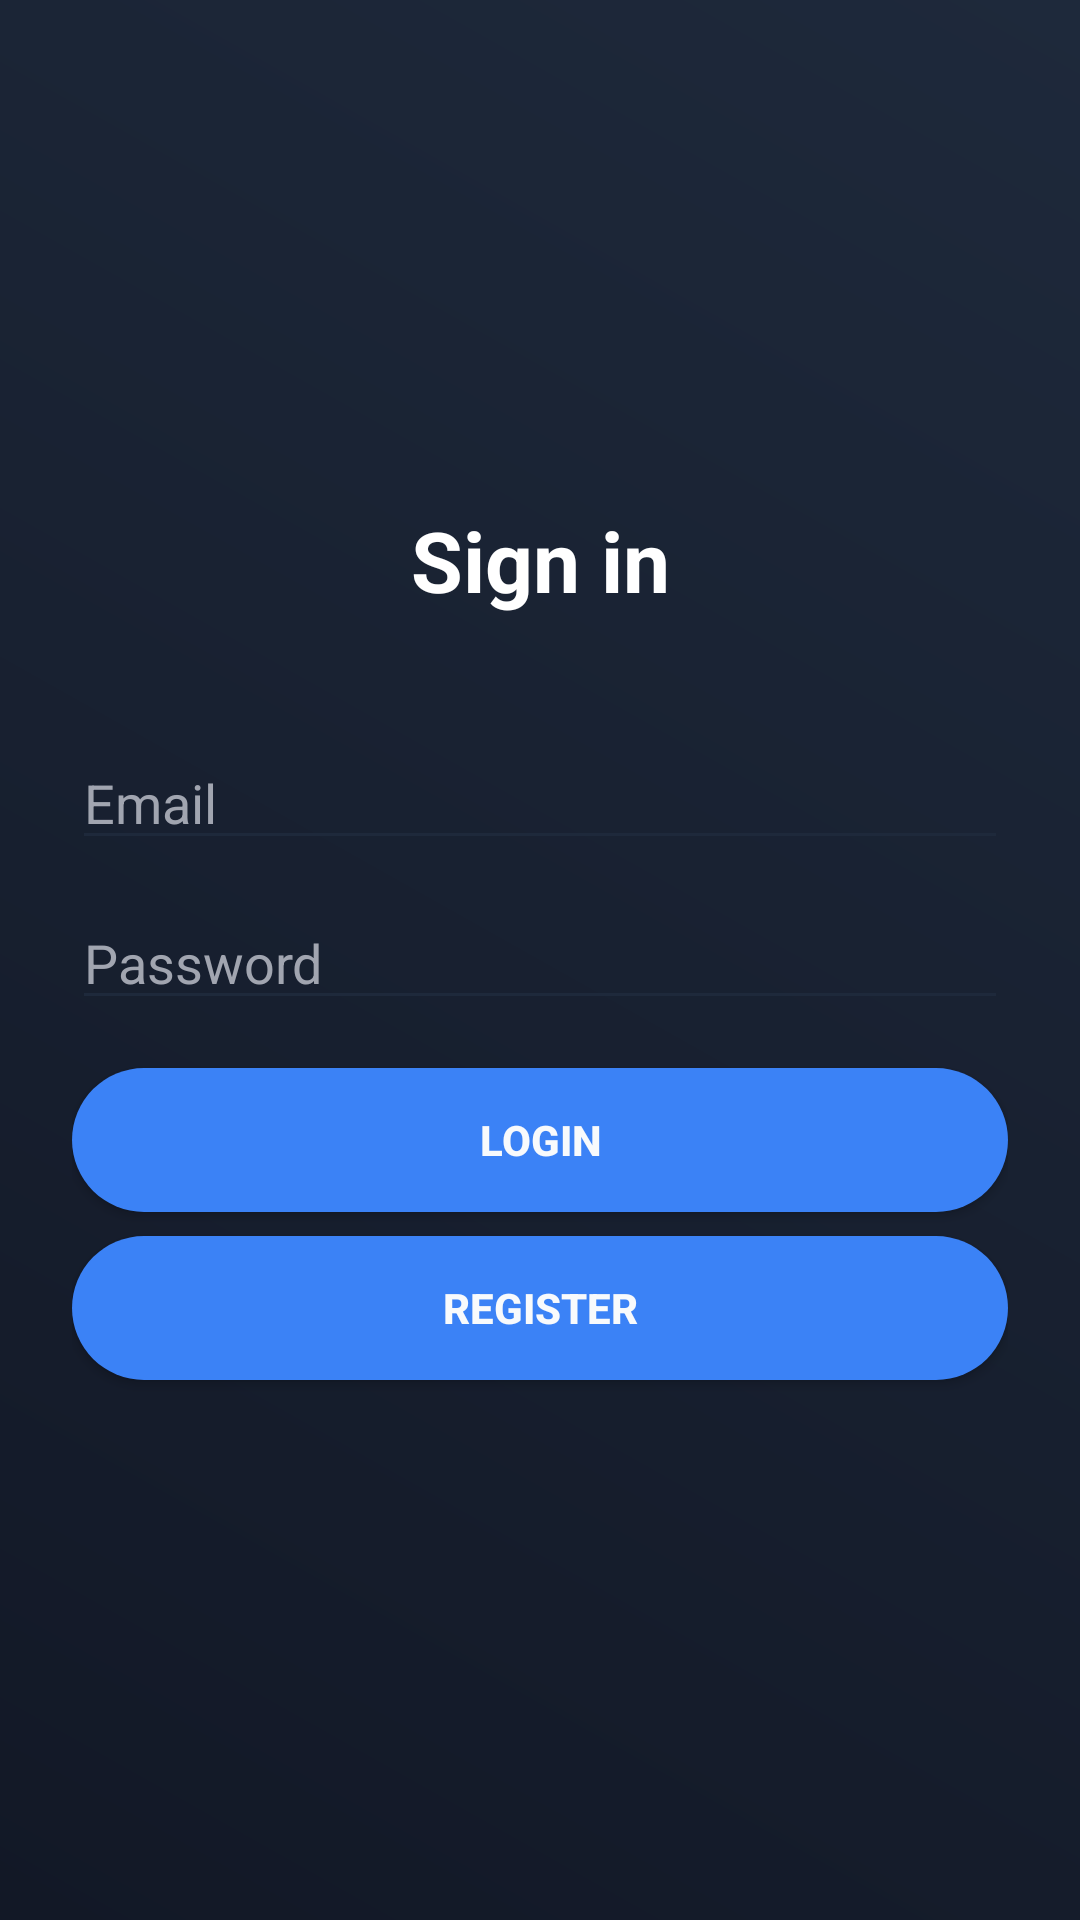

Produce the Android XML layout that renders to this screen, including the resource entries it uses.
<!-- AndroidManifest.xml: application theme Theme.Chess_trainer_client -->
<!-- res/layout/fragment_auth.xml -->
<?xml version="1.0" encoding="utf-8"?>
<ScrollView xmlns:android="http://schemas.android.com/apk/res/android"
    android:layout_width="match_parent"
    android:layout_height="match_parent"
    android:background="@drawable/bg_auth_gradient"
    android:fillViewport="true"
    android:paddingTop="24dp"
    android:paddingBottom="36dp">

    <LinearLayout
        android:layout_width="match_parent"
        android:layout_height="wrap_content"
        android:orientation="vertical"
        android:gravity="center"
        android:paddingStart="24dp"
        android:paddingTop="80dp"
        android:paddingEnd="24dp"
        android:paddingBottom="80dp">

        <TextView
            android:id="@+id/auth_title"
            android:layout_width="match_parent"
            android:layout_height="wrap_content"
            android:text="@string/auth_title"
            android:textSize="28sp"
            android:textStyle="bold"
            android:textColor="@color/white"
            android:textAlignment="center"
            android:layout_marginBottom="24dp" />

        <EditText
            android:id="@+id/input_email"
            android:layout_width="match_parent"
            android:layout_height="wrap_content"
            android:layout_marginTop="16dp"
            android:autofillHints="emailAddress"
            android:hint="@string/auth_email"
            android:inputType="textEmailAddress" />

        <EditText
            android:id="@+id/input_password"
            android:layout_width="match_parent"
            android:layout_height="wrap_content"
            android:layout_marginTop="12dp"
            android:autofillHints="password"
            android:hint="@string/auth_password"
            android:inputType="textPassword" />

        <TextView
            android:id="@+id/auth_error"
            android:layout_width="match_parent"
            android:layout_height="wrap_content"
            android:layout_marginTop="12dp"
            android:textColor="@color/error"
            android:visibility="gone" />

        <ProgressBar
            android:id="@+id/auth_progress"
            android:layout_width="wrap_content"
            android:layout_height="wrap_content"
            android:layout_marginTop="12dp"
            android:visibility="gone" />

        <Button
            android:id="@+id/button_login"
            android:layout_width="match_parent"
            android:layout_height="wrap_content"
            android:layout_marginTop="16dp"
            android:text="@string/auth_login" />

        <Button
            android:id="@+id/button_register"
            android:layout_width="match_parent"
            android:layout_height="wrap_content"
            android:layout_marginTop="8dp"
            android:text="@string/auth_register" />
    </LinearLayout>
</ScrollView>
<!-- resources referenced by this layout -->
<resources>
  <color name="error">#FFEF4444</color>
  <color name="white">#FFFFFFFF</color>
  <!-- drawable bg_auth_gradient (drawable) -->
  <?xml version="1.0" encoding="utf-8"?>
  <layer-list xmlns:android="http://schemas.android.com/apk/res/android">
      
      <item>
          <shape android:shape="rectangle">
              <gradient
                  android:type="linear"
                  android:angle="45"
                  android:startColor="@color/background_dark"
                  android:endColor="@color/card_surface" />
          </shape>
      </item>
  </layer-list>
  <string name="auth_email">Email</string>
  <string name="auth_login">Login</string>
  <string name="auth_password">Password</string>
  <string name="auth_register">Register</string>
  <string name="auth_title">Sign in</string>
  <style name="Theme.Chess_trainer_client" parent="Theme.AppCompat.NoActionBar">
          <item name="colorPrimary">@color/button_primary</item>
          <item name="colorPrimaryDark">@color/background_dark</item>
          <item name="colorAccent">@color/button_primary</item>
          <item name="android:colorBackground">@color/background_dark</item>
          <item name="android:windowBackground">@color/background_dark</item>
          <item name="android:textColorPrimary">@color/text_primary</item>
          <item name="android:textColorSecondary">@color/text_secondary</item>
          <item name="android:navigationBarColor">@color/background_dark</item>
          <item name="buttonStyle">@style/Widget.ChessTrainer.Button</item>
          <item name="android:buttonStyle">@style/Widget.ChessTrainer.Button</item>
          <item name="editTextStyle">@style/Widget.ChessTrainer.EditText</item>
      </style>
  <color name="background_dark">#FF121826</color>
  <color name="card_surface">#FF1E293B</color>
  <color name="button_primary">#FF3B82F6</color>
  <color name="text_primary">#FFF8FAFC</color>
  <color name="text_secondary">#FFA1A5B0</color>
  <style name="Widget.ChessTrainer.Button" parent="Widget.AppCompat.Button">
          <item name="android:background">@drawable/bg_round_button</item>
          <item name="android:textColor">@color/text_primary</item>
          <item name="android:paddingStart">20dp</item>
          <item name="android:paddingEnd">20dp</item>
          <item name="android:paddingTop">12dp</item>
          <item name="android:paddingBottom">12dp</item>
          <item name="android:minHeight">48dp</item>
          <item name="android:textStyle">bold</item>
      </style>
  <style name="Widget.ChessTrainer.EditText" parent="android:Widget.EditText">
          <item name="android:textColor">@color/text_primary</item>
          <item name="android:textColorHint">@color/text_secondary</item>
          <item name="android:backgroundTint">@color/card_surface</item>
      </style>
  <!-- drawable bg_round_button (drawable) -->
  <?xml version="1.0" encoding="utf-8"?>
  <selector xmlns:android="http://schemas.android.com/apk/res/android">
      <item android:state_enabled="false">
          <shape android:shape="rectangle">
              <corners android:radius="999dp" />
              <solid android:color="@color/text_secondary" />
          </shape>
      </item>
      <item android:state_pressed="true">
          <shape android:shape="rectangle">
              <corners android:radius="999dp" />
              <solid android:color="@color/button_primary_hover" />
          </shape>
      </item>
      <item android:state_focused="true">
          <shape android:shape="rectangle">
              <corners android:radius="999dp" />
              <solid android:color="@color/button_primary_hover" />
          </shape>
      </item>
      <item>
          <shape android:shape="rectangle">
              <corners android:radius="999dp" />
              <solid android:color="@color/button_primary" />
          </shape>
      </item>
  </selector>
  <color name="button_primary_hover">#FF2563EB</color>
</resources>
